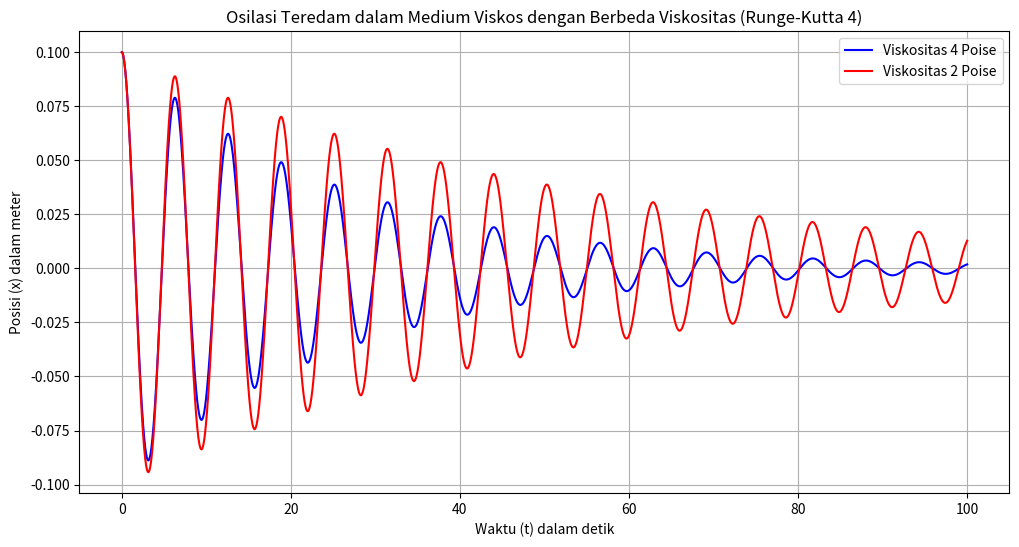

Generate this figure with matplotlib:
import numpy as np
import matplotlib.pyplot as plt

'''
Semua angka dinyatakan dalam satuan SI
'''

# Parameter-parameter umum
m = 1 # massa benda
k = 1 # konstanta pegas
r = 0.01 # radius benda

# Fungsi ODE
def f_system(t, state, gamma, omega_sq):
    x, v = state
    dxdt = v
    dvdt = -gamma * v - omega_sq * x
    return np.array([dxdt, dvdt])

# Fungsi Runge-Kutta Orde 4
def runge_kutta_4_system(f, state0, t0, t_end, dt, gamma, omega_sq):
    n = int((t_end - t0) / dt) + 1
    t_values = np.linspace(t0, t_end, n)
    states = np.zeros((n, len(state0)))
    states[0] = state0

    for i in range(1, n):
        t = t_values[i-1]
        state = states[i-1]

        k1 = dt * f(t, state, gamma, omega_sq)
        k2 = dt * f(t + 0.5 * dt, state + 0.5 * k1, gamma, omega_sq)
        k3 = dt * f(t + 0.5 * dt, state + 0.5 * k2, gamma, omega_sq)
        k4 = dt * f(t + dt, state + k3, gamma, omega_sq)

        states[i] = state + (k1 + 2*k2 + 2*k3 + k4) / 6

    return t_values, states

# Kondisi awal
x0 = 0.1 # Posisi
v0 = 0 # Kecepatan
state0 = np.array([x0, v0])

# Parameter waktu
t0 = 0 # Start
t_end = 100 # End
dt = 0.01 # Element

# Hitung untuk viskositas 4 Poise
zeta1 = 4 * 0.1
gamma1 = 6 * np.pi * zeta1 * r / m
omega_sq = k / m
t_values1, states1 = runge_kutta_4_system(f_system, state0, t0, t_end, dt, gamma1, omega_sq)

# Hitung untuk viskositas 2 Poise
zeta2 = 2 * 0.1
gamma2 = 6 * np.pi * zeta2 * r / m
t_values2, states2 = runge_kutta_4_system(f_system, state0, t0, t_end, dt, gamma2, omega_sq)

# Posisi (x) untuk kedua viskositas
x_values1 = states1[:, 0]
x_values2 = states2[:, 0]

# Plot kurva
plt.figure(figsize=(12, 6))
plt.plot(t_values1, x_values1, label='Viskositas 4 Poise', color='b')
plt.plot(t_values2, x_values2, label='Viskositas 2 Poise', color='r')
plt.xlabel('Waktu (t) dalam detik')
plt.ylabel('Posisi (x) dalam meter')
plt.title('Osilasi Teredam dalam Medium Viskos dengan Berbeda Viskositas (Runge-Kutta 4)')
plt.grid(True)
plt.legend()
plt.show()
